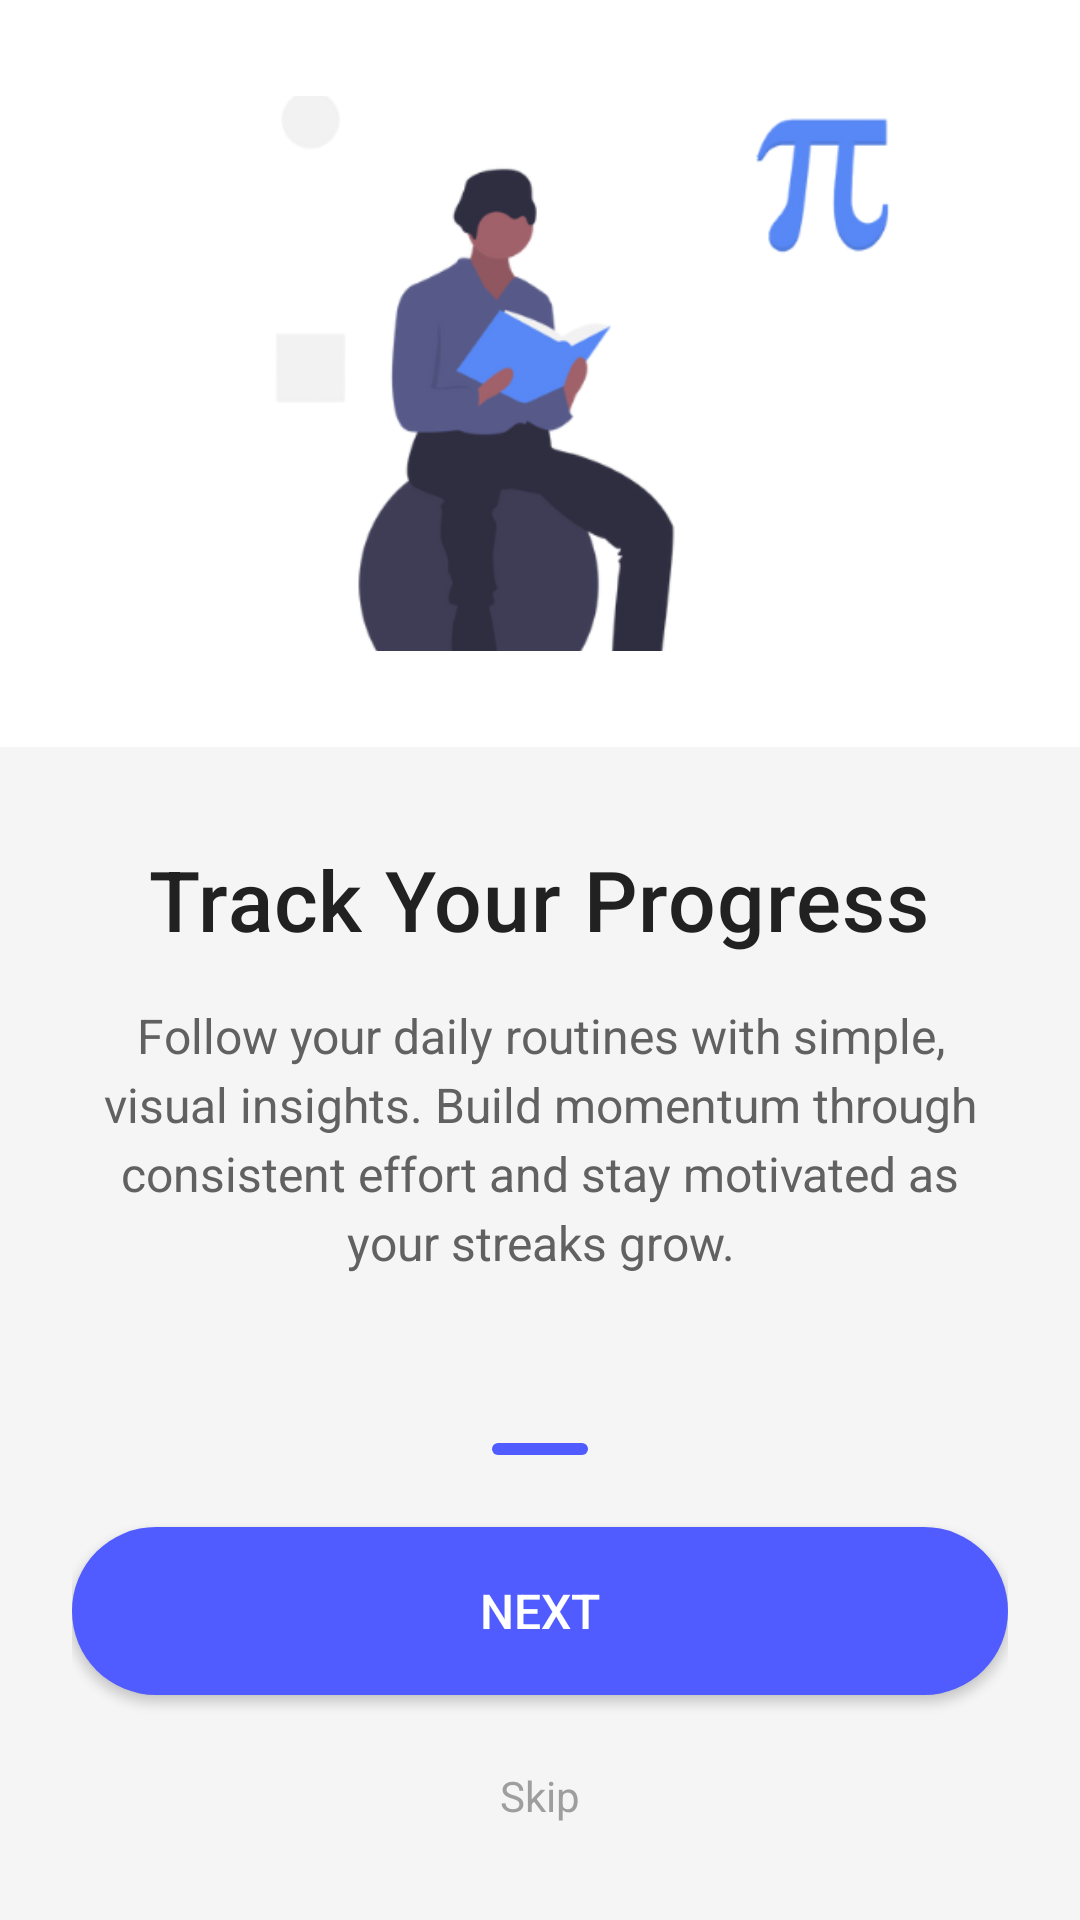

Android layout source for this screen:
<!-- AndroidManifest.xml: application theme Theme.ZenSteps -->
<!-- res/layout/activity_onboard2.xml -->
<?xml version="1.0" encoding="utf-8"?>
<RelativeLayout xmlns:android="http://schemas.android.com/apk/res/android"
    xmlns:app="http://schemas.android.com/apk/res-auto"
    android:layout_width="match_parent"
    android:layout_height="match_parent"
    android:background="@color/surface_light">

    <LinearLayout
        android:id="@+id/top_section"
        android:layout_width="match_parent"
        android:layout_height="0dp"
        android:layout_above="@id/content_section"
        android:layout_alignParentTop="true"
        android:orientation="vertical"
        android:gravity="center"
        android:background="@color/surface_card"
        android:padding="32dp">

        <ImageView
            android:id="@+id/onboard_illustration"
            android:layout_width="280dp"
            android:layout_height="280dp"
            android:src="@drawable/o2"
            android:contentDescription="@string/onboard_track_image"
            android:scaleType="centerInside"/>

    </LinearLayout>


    <LinearLayout
        android:id="@+id/content_section"
        android:layout_width="match_parent"
        android:layout_height="wrap_content"
        android:layout_above="@id/navigation_section"
        android:orientation="vertical"
        android:padding="32dp"
        android:gravity="center">


        <TextView
            android:id="@+id/onboard_title"
            android:layout_width="wrap_content"
            android:layout_height="wrap_content"
            android:text="Track Your Progress"
            android:textSize="28sp"
            android:textColor="@color/text_primary"
            android:fontFamily="sans-serif-medium"
            android:textAlignment="center"
            android:letterSpacing="0.01"/>


        <TextView
            android:id="@+id/onboard_description"
            android:layout_width="match_parent"
            android:layout_height="wrap_content"
            android:layout_marginTop="16dp"
            android:text="Follow your daily routines with simple, visual insights. Build momentum through consistent effort and stay motivated as your streaks grow."
            android:textSize="16sp"
            android:textColor="@color/text_secondary"
            android:fontFamily="sans-serif"
            android:textAlignment="center"
            android:lineSpacingExtra="4dp"/>

    </LinearLayout>


    <LinearLayout
        android:id="@+id/navigation_section"
        android:layout_width="match_parent"
        android:layout_height="wrap_content"
        android:layout_alignParentBottom="true"
        android:orientation="vertical"
        android:padding="24dp">

        <LinearLayout
            android:id="@+id/page_indicators"
            android:layout_width="wrap_content"
            android:layout_height="wrap_content"
            android:layout_gravity="center_horizontal"
            android:orientation="horizontal"
            android:layout_marginBottom="24dp">

            <View
                android:id="@+id/indicator_1"
                android:layout_width="8dp"
                android:layout_height="4dp"
                android:layout_marginEnd="8dp"
                android:background="@drawable/indicator_inactive"
                android:backgroundTint="@color/neutral_300"/>

            <View
                android:id="@+id/indicator_2"
                android:layout_width="32dp"
                android:layout_height="4dp"
                android:layout_marginEnd="8dp"
                android:background="@drawable/indicator_active"
                android:backgroundTint="@color/primary_coral"/>

            <View
                android:id="@+id/indicator_3"
                android:layout_width="8dp"
                android:layout_height="4dp"
                android:background="@drawable/indicator_inactive"
                android:backgroundTint="@color/neutral_300"/>

        </LinearLayout>

        <Button
            android:id="@+id/nextButton"
            android:layout_width="match_parent"
            android:layout_height="56dp"
            android:text="Next"
            android:textSize="16sp"
            android:textColor="@color/text_on_primary"
            android:background="@drawable/button_primary"
            android:backgroundTint="@color/primary_coral"
            android:fontFamily="sans-serif-medium"
            android:elevation="2dp"
            android:stateListAnimator="@null"/>

        <TextView
            android:id="@+id/skipButton"
            android:layout_width="wrap_content"
            android:layout_height="wrap_content"
            android:layout_gravity="center_horizontal"
            android:layout_marginTop="16dp"
            android:text="Skip"
            android:textSize="14sp"
            android:textColor="@color/text_tertiary"
            android:fontFamily="sans-serif"
            android:padding="8dp"/>

    </LinearLayout>

</RelativeLayout>
<!-- resources referenced by this layout -->
<resources>
  <color name="neutral_300">#C5CAE9</color>
  <color name="primary_coral">#505CFF</color>
  <color name="surface_card">#FFFFFF</color>
  <color name="surface_light">#F5F5F5</color>
  <color name="text_on_primary">@color/text_on_primary_vintage</color>
  <color name="text_primary">#212121</color>
  <color name="text_secondary">@color/text_secondary_vintage</color>
  <color name="text_tertiary">@color/text_tertiary_vintage</color>
  <!-- drawable button_primary (drawable) -->
  <?xml version="1.0" encoding="utf-8"?>
  <shape xmlns:android="http://schemas.android.com/apk/res/android"
      android:shape="rectangle">
      <solid android:color="@color/primary_coral" />
      <corners android:radius="28dp" />
  </shape>
  <!-- drawable indicator_active (drawable) -->
  <?xml version="1.0" encoding="utf-8"?>
  <shape xmlns:android="http://schemas.android.com/apk/res/android"
      android:shape="rectangle">
      <solid android:color="@color/primary_orange" />
      <corners android:radius="4dp" />
  </shape>
  <string name="onboard_track_image">Track progress illustration</string>
  <style name="Theme.ZenSteps" parent="Base.Theme.ZenSteps" />
  <color name="text_on_primary_vintage">#FFFFFF</color>
  <color name="text_secondary_vintage">#616161</color>
  <color name="text_tertiary_vintage">#9E9E9E</color>
  <color name="primary_orange">#001EFF</color>
  <color name="retro_blue">#2196F3</color>
  <color name="white">#FFFFFFFF</color>
  <color name="retro_sky">#64B5F6</color>
  <color name="retro_blue_dark">#1565C0</color>
  <color name="surface_vintage">#F5F7FA</color>
  <color name="text_primary_vintage">#212121</color>
  <color name="border_medium_vintage">#BBDEFB</color>
  <color name="gradient_start_vintage">#2196F3</color>
  <style name="TextAppearance.ZenSteps.TitleLarge" parent="TextAppearance.Material3.TitleLarge">
          <item name="fontFamily">sans-serif</item>
          <item name="android:textSize">18sp</item>
          <item name="android:textColor">?attr/colorOnSurface</item>
      </style>
  <style name="TextAppearance.ZenSteps.TitleMedium" parent="TextAppearance.Material3.TitleMedium">
          <item name="fontFamily">sans-serif</item>
          <item name="android:textSize">16sp</item>
          <item name="android:textColor">?attr/colorOnSurface</item>
      </style>
  <style name="TextAppearance.ZenSteps.BodyLarge" parent="TextAppearance.Material3.BodyLarge">
          <item name="fontFamily">sans-serif</item>
          <item name="android:textSize">16sp</item>
          <item name="android:textColor">?attr/colorOnSurface</item>
      </style>
  <style name="TextAppearance.ZenSteps.BodyMedium" parent="TextAppearance.Material3.BodyMedium">
          <item name="fontFamily">sans-serif</item>
          <item name="android:textSize">14sp</item>
          <item name="android:textColor">?attr/colorOnSurface</item>
      </style>
  <style name="TextAppearance.ZenSteps.BodySmall" parent="TextAppearance.Material3.BodySmall">
          <item name="fontFamily">sans-serif</item>
          <item name="android:textSize">12sp</item>
          <item name="android:textColor">?attr/colorOnSurfaceVariant</item>
      </style>
  <style name="ShapeAppearance.ZenSteps.SmallComponent" parent="ShapeAppearance.Material3.SmallComponent">
          <item name="cornerFamily">rounded</item>
          <item name="cornerSize">12dp</item>
      </style>
  <style name="ShapeAppearance.ZenSteps.MediumComponent" parent="ShapeAppearance.Material3.MediumComponent">
          <item name="cornerFamily">rounded</item>
          <item name="cornerSize">16dp</item>
      </style>
  <style name="ShapeAppearance.ZenSteps.LargeComponent" parent="ShapeAppearance.Material3.LargeComponent">
          <item name="cornerFamily">rounded</item>
          <item name="cornerSize">20dp</item>
      </style>
</resources>
